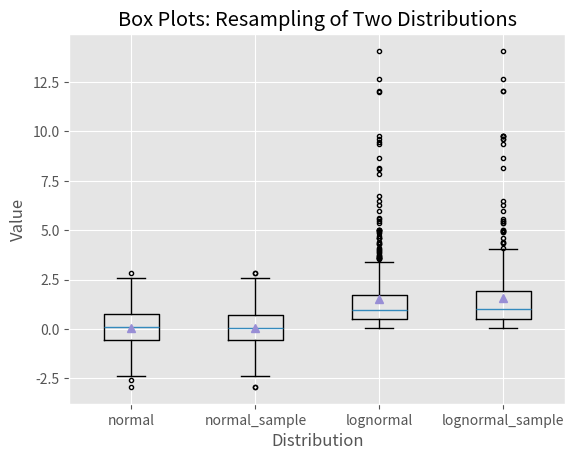

Reproduce this figure in Python. (Note: this script raises an exception after producing the figure.)
#!/usr/bin/env python3
import numpy as np
import matplotlib.pyplot as plt
plt.style.use('ggplot')

N = 500
normal = np.random.normal(loc=0.0, scale=1.0, size=N)
lognormal = np.random.lognormal(mean=0.0, sigma=1.0, size=N)
index_value = np.random.random_integers(low=0, high=N-1, size=N)
normal_sample = normal[index_value]
lognormal_sample = lognormal[index_value]
box_plot_data = [normal,normal_sample,lognormal,lognormal_sample]

fig = plt.figure()
ax1 = fig.add_subplot(1,1,1)

box_labels = ['normal','normal_sample','lognormal','lognormal_sample']
ax1.boxplot(box_plot_data, notch=False, sym='.', vert=True, whis=1.5, \
				showmeans=True, labels=box_labels)
ax1.xaxis.set_ticks_position('bottom')
ax1.yaxis.set_ticks_position('left')
ax1.set_title('Box Plots: Resampling of Two Distributions')
ax1.set_xlabel('Distribution')
ax1.set_ylabel('Value')

plt.savefig('Kwonhee/파이썬 데이터 분석 입문/plots/box_plot.png', dpi=400, bbox_inches='tight')
plt.show()
